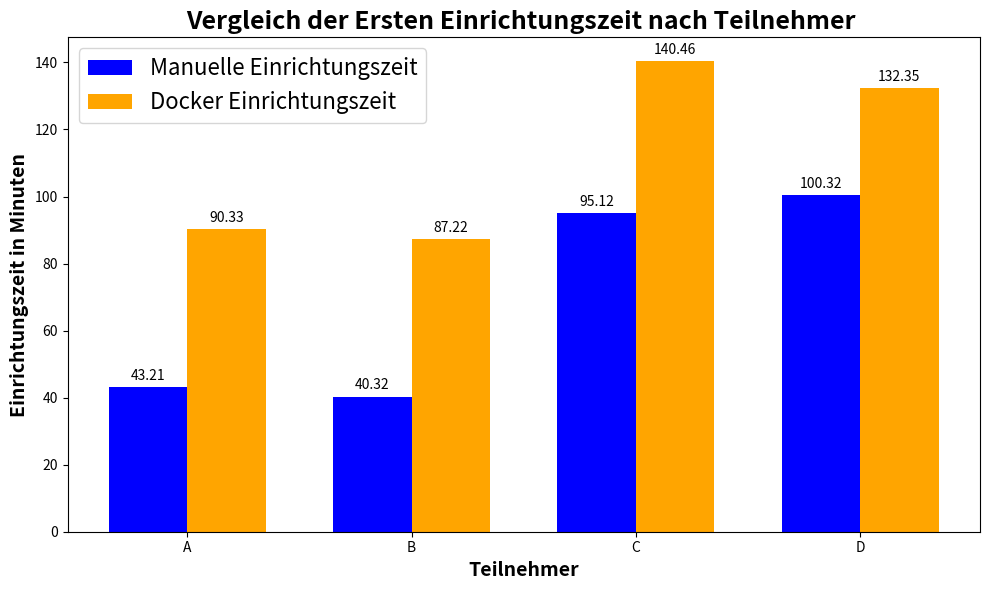
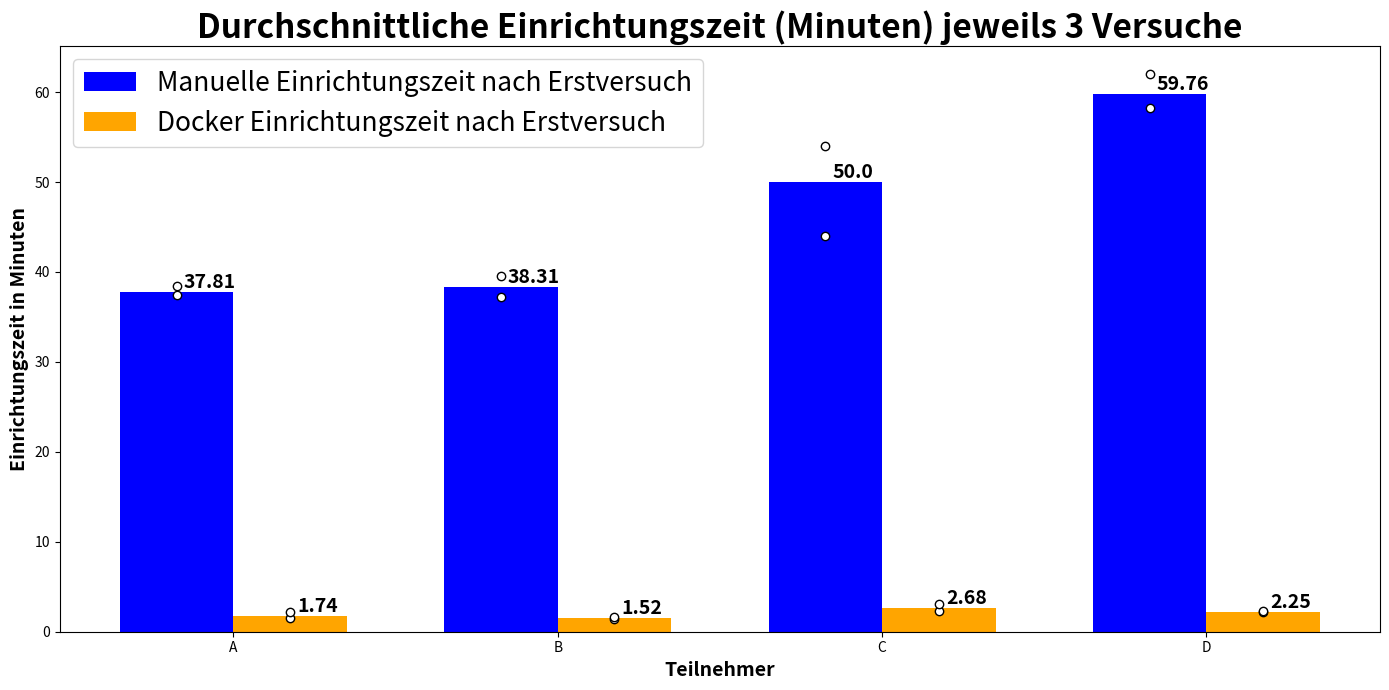

Python code for these plots, in order:
import numpy as np
import pandas as pd
import matplotlib.pyplot as plt
import seaborn as sns

def after_startup(df):
    df_stats = df[df['Trial'] != 1].groupby('Participant').agg({'Manual_Setup_Time': ['mean', 'min', 'max'],
                                                                'Docker_Setup_Time': ['mean', 'min', 'max']}).reset_index()
    df_stats.columns = [' '.join(col).strip() for col in df_stats.columns.values]
    
    fig, ax = plt.subplots(figsize=(14, 7))
    positions = np.arange(len(df_stats['Participant']))
    width = 0.35

    rects1 = ax.bar(positions - width/2, df_stats['Manual_Setup_Time mean'], width, 
                    label='Manuelle Einrichtungszeit nach Erstversuch', color='blue', capsize=5)

    rects2 = ax.bar(positions + width/2, df_stats['Docker_Setup_Time mean'], width, 
                    label='Docker Einrichtungszeit nach Erstversuch', color='orange', capsize=5)

    # Min/Max
    ax.scatter(positions - width/2, df_stats['Manual_Setup_Time min'], color='white', edgecolor='black', zorder=5)
    ax.scatter(positions - width/2, df_stats['Manual_Setup_Time max'], color='white', edgecolor='black', zorder=5)
    ax.scatter(positions + width/2, df_stats['Docker_Setup_Time min'], color='white', edgecolor='black', zorder=5)
    ax.scatter(positions + width/2, df_stats['Docker_Setup_Time max'], color='white', edgecolor='black', zorder=5)

    def autolabel(rects, data):
        for rect, datum in zip(rects, data):
            height = rect.get_height()
            ax.annotate('{}'.format(round(datum, 2)),
                        xy=(rect.get_x() + rect.get_width() / 2, height),
                        xytext=(5, 0),
                        textcoords="offset points",
                        ha='left', va='bottom', weight='bold', fontsize=14)

    autolabel(rects1, df_stats['Manual_Setup_Time mean'])
    autolabel(rects2, df_stats['Docker_Setup_Time mean'])

    ax.set_xlabel('Teilnehmer', fontsize=14, weight='bold')
    ax.set_ylabel('Einrichtungszeit in Minuten', fontsize=14, weight='bold')
    ax.set_title('Durchschnittliche Einrichtungszeit (Minuten) jeweils 3 Versuche', fontsize=24, weight='bold')
    ax.set_xticks(positions)
    ax.set_xticklabels(df_stats['Participant'])
    ax.legend(frameon=True, fontsize=19)

    plt.tight_layout()
    plt.show()


def startup(df):
    first_trial_df = df[df['Trial'] == 1]

    positions = np.arange(len(first_trial_df['Participant'].unique()))
    width = 0.35
    
    fig, ax = plt.subplots(figsize=(10, 6))
    rects1 = ax.bar(positions - width/2, first_trial_df['Manual_Setup_Time'], width, label='Manuelle Einrichtungszeit', color='blue')
    rects2 = ax.bar(positions + width/2, first_trial_df['Docker_Setup_Time'], width, label='Docker Einrichtungszeit', color='orange')

    ax.set_ylabel('Einrichtungszeit in Minuten', fontsize=14, weight='bold')
    ax.set_xlabel('Teilnehmer', fontsize=14, weight='bold')
    ax.set_title('Vergleich der Ersten Einrichtungszeit nach Teilnehmer ', fontsize=18, weight='bold')
    ax.set_xticks(positions)
    ax.set_xticklabels(first_trial_df['Participant'].unique())
    ax.legend(frameon=True, fontsize=16)

    def autolabel(rects):
        for rect in rects:
            height = rect.get_height()
            ax.annotate('{}'.format(height),
                        xy=(rect.get_x() + rect.get_width() / 2, height),
                        xytext=(0, 3),  
                        textcoords="offset points",
                        ha='center', va='bottom')

    autolabel(rects1)
    autolabel(rects2)

    fig.tight_layout()
    plt.show()

    
def saved_time(df):
    """
    Stündlicher Lohn eines Softwareentwicklers in Österreich berechnet mit der Differenz zwischen verbrauchter manueller und Docker Einrichtungszeit
    Quelle: https://www.kununu.com/at/gehalt/softwareentwickler-in-15019
    Calc: https://www.finanz.at/steuern/lohnrechner/?calc=14270
    """

    diff_min = df['Manual_Setup_Time'].sum() - df['Docker_Setup_Time'].sum()
    diff_hours = diff_min / 60
    average_sal_per_hour = 22.35
    
    total_cost_savings = diff_hours * average_sal_per_hour 
    total_cost_savings 

    return print(f"Das Gesamtersparnis durch die Verwendung von Docker beträgt in den insgesamt 16 Versuchen: {total_cost_savings.round(2)}€")


if __name__ == '__main__':
    data = {
    "Participant": ['A', 'A', 'A', 'A', 'B', 'B', 'B', 'B', 'C', 'C', 'C', 'C', 'D', 'D', 'D', 'D'],
    "Trial": [1, 2, 3, 4, 1, 2, 3, 4, 1, 2, 3, 4, 1, 2, 3, 4],
    "Manual_Setup_Time": [43.21, 38.49, 37.51, 37.44, 40.32, 39.53, 38.19, 37.22, 95.12, 44, 52, 54, 100.32, 62.03, 59.02, 58.22],
    "Docker_Setup_Time": [90.33, 2.15, 1.59, 1.49, 87.22, 1.59, 1.54, 1.42, 140.46, 3.12, 2.59, 2.32, 132.35, 2.31, 2.22, 2.21]
    }
    df = pd.DataFrame(data)
    startup(df)
    after_startup(df)
    saved_time(df)